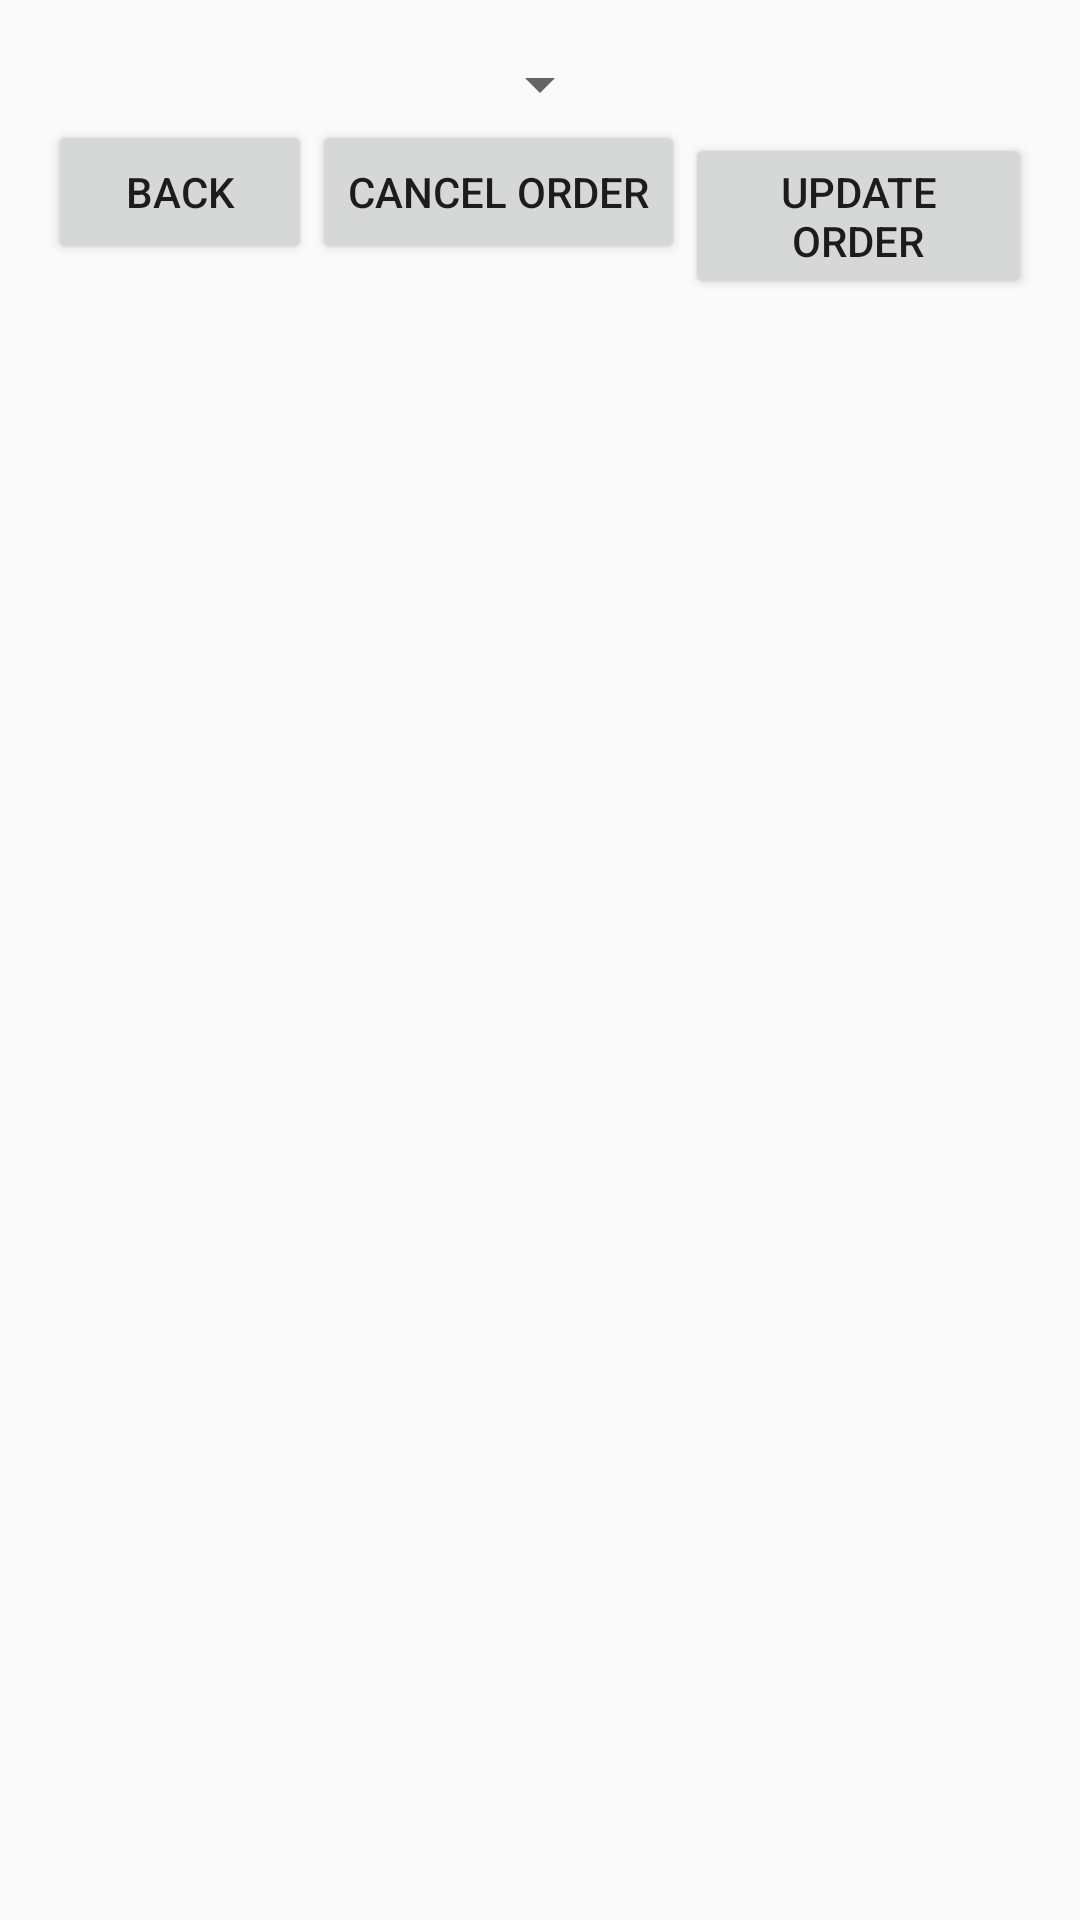

Write the Android layout XML for this screen, with the resource values it uses.
<!-- AndroidManifest.xml: application theme AppTheme -->
<!-- res/layout/activity_order_details.xml -->
<RelativeLayout xmlns:android="http://schemas.android.com/apk/res/android"
                xmlns:tools="http://schemas.android.com/tools"
                android:layout_width="match_parent"
                android:layout_height="match_parent"
                android:paddingLeft="@dimen/activity_horizontal_margin"
                android:paddingRight="@dimen/activity_horizontal_margin"
                android:paddingTop="@dimen/activity_vertical_margin"
                android:paddingBottom="@dimen/activity_vertical_margin"
                tools:context="pl.edu.agh.fiss.android.order.details.OrderDetails">

    <Spinner
            android:layout_width="wrap_content"
            android:layout_height="wrap_content"
            android:id="@+id/statusSpinner" android:layout_alignParentTop="true" android:layout_centerHorizontal="true"/>
    <ListView
            android:layout_width="wrap_content"
            android:layout_height="wrap_content"
            android:id="@+id/listView" android:layout_below="@+id/statusSpinner" android:layout_centerHorizontal="true"
    />
    <LinearLayout
            android:orientation="horizontal"
            android:layout_width="wrap_content"
            android:layout_height="wrap_content" android:layout_below="@+id/listView"
            android:layout_centerHorizontal="true" android:layout_alignParentBottom="true">
        <Button
                android:layout_width="wrap_content"
                android:layout_height="wrap_content"
                android:text="@string/back"
                android:id="@+id/backButton" android:layout_alignParentBottom="true"
                android:layout_toStartOf="@+id/cancelOrderButton"/>
        <Button
                android:layout_width="wrap_content"
                android:layout_height="wrap_content"
                android:text="Cancel order"
                android:id="@+id/cancelOrderButton"
                android:layout_alignParentBottom="true" android:layout_alignParentEnd="true"/>
        <Button
                android:layout_width="wrap_content"
                android:layout_height="wrap_content"
                android:text="Update order"
                android:id="@+id/updateOrderButton"
                android:layout_alignParentBottom="true" android:layout_alignParentEnd="true"
                />
    </LinearLayout>
</RelativeLayout>
<!-- resources referenced by this layout -->
<resources>
  <dimen name="activity_horizontal_margin">16dp</dimen>
  <dimen name="activity_vertical_margin">16dp</dimen>
  <string name="back">Back</string>
  <style name="AppTheme" parent="Theme.AppCompat.Light.DarkActionBar">
          <item name="windowNoTitle">true</item>
          <item name="windowActionBar">false</item>
          <item name="colorPrimary">@color/primary</item>
          <item name="colorPrimaryDark">@color/primary_dark</item>
          <item name="colorAccent">@color/accent</item>
          <item name="android:textColorSecondary">@color/icons</item>
      </style>
  <color name="primary">#4CAF50</color>
  <color name="primary_dark">#388E3C</color>
  <color name="accent">#009688</color>
  <color name="icons">#FFFFFF</color>
</resources>
